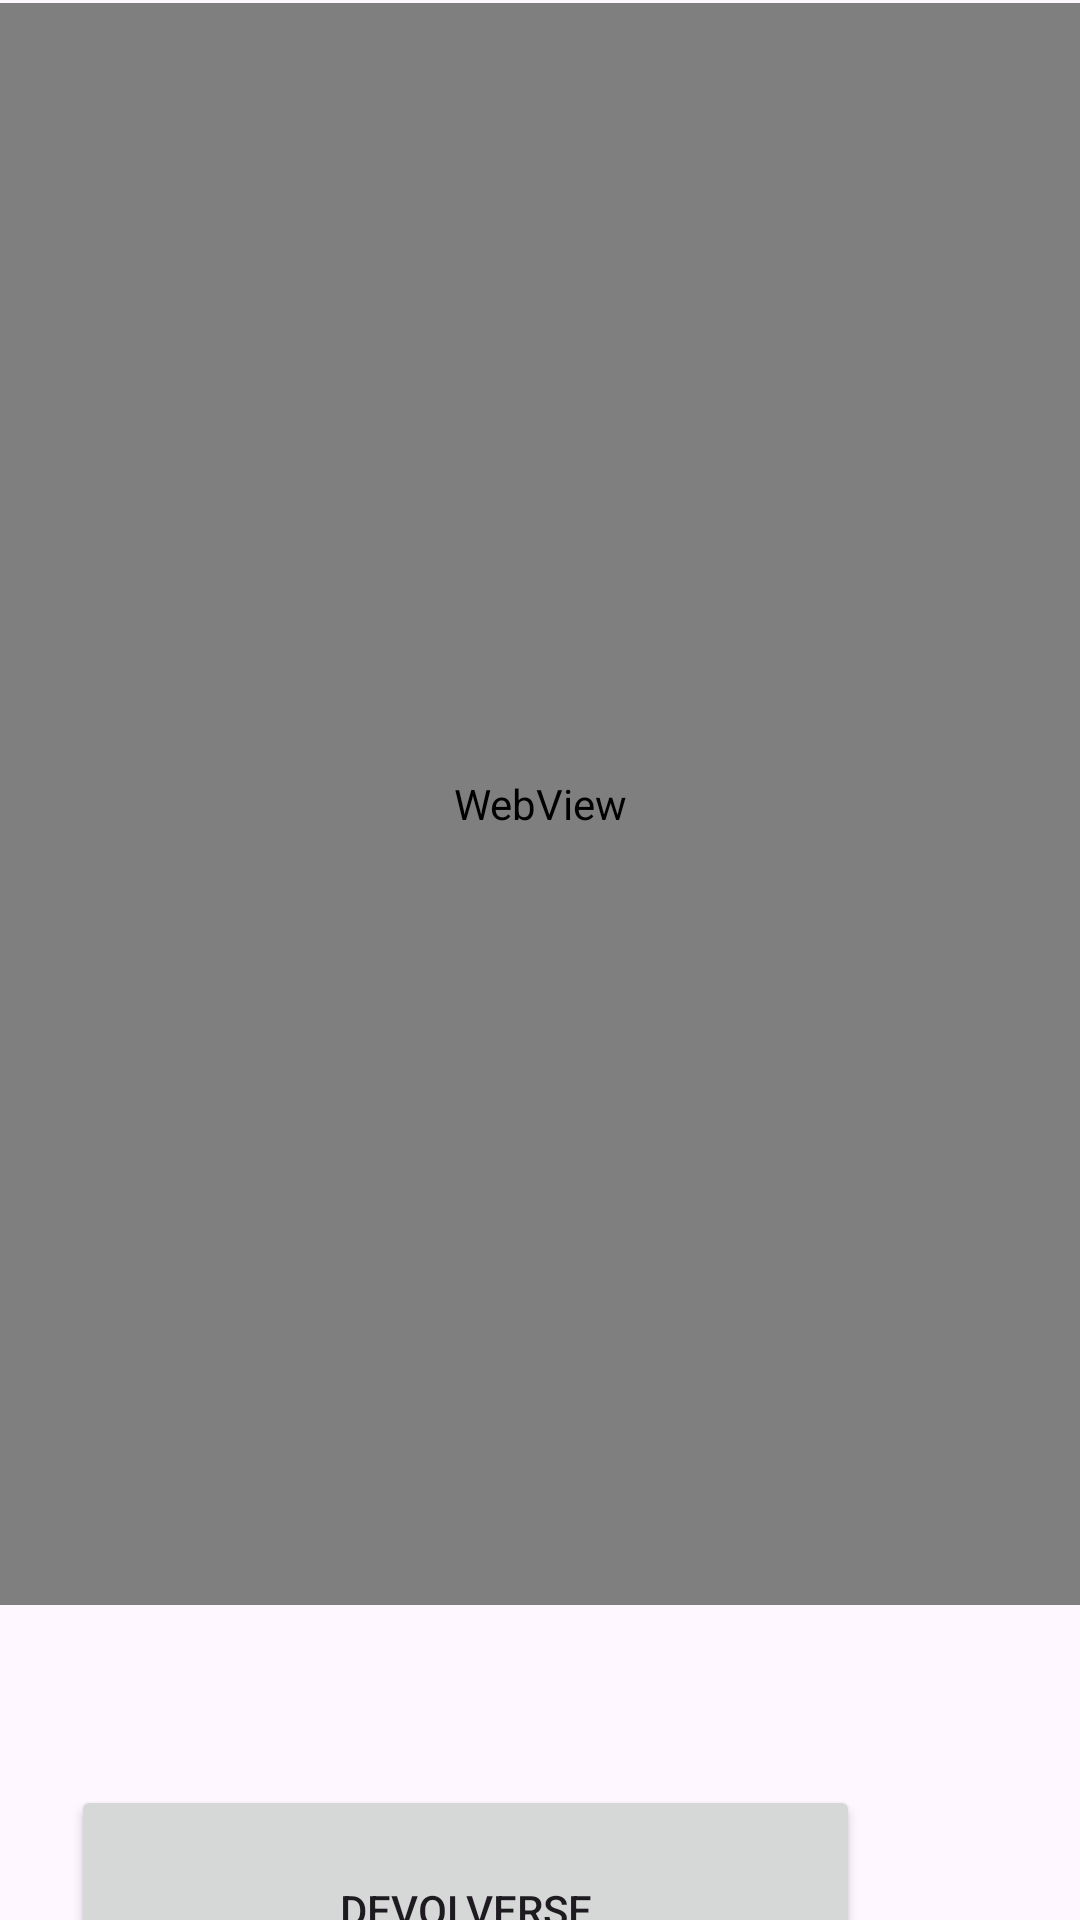

Reconstruct the res/layout file that produces this screen, plus the resources it refers to.
<!-- AndroidManifest.xml: application theme Theme.MyParcial2 -->
<!-- res/layout/activity_main5.xml -->
<?xml version="1.0" encoding="utf-8"?>
<androidx.constraintlayout.widget.ConstraintLayout xmlns:android="http://schemas.android.com/apk/res/android"
    xmlns:app="http://schemas.android.com/apk/res-auto"
    xmlns:tools="http://schemas.android.com/tools"
    android:layout_width="match_parent"
    android:layout_height="match_parent"
    tools:context=".MainActivity5">

    <WebView
        android:id="@+id/wb1"
        android:layout_width="410dp"
        android:layout_height="534dp"
        android:layout_marginTop="1dp"
        android:layout_marginEnd="1dp"
        app:layout_constraintEnd_toEndOf="parent"
        app:layout_constraintStart_toStartOf="parent"
        app:layout_constraintTop_toTopOf="parent" />

    <Button
        android:id="@+id/button9"
        android:layout_width="263dp"
        android:layout_height="83dp"
        android:layout_marginStart="135dp"
        android:layout_marginTop="60dp"
        android:layout_marginEnd="185dp"
        android:onClick="vol"
        android:text="@string/Botonir"
        app:layout_constraintEnd_toEndOf="parent"
        app:layout_constraintStart_toStartOf="parent"
        app:layout_constraintTop_toBottomOf="@+id/wb1" />
</androidx.constraintlayout.widget.ConstraintLayout>
<!-- resources referenced by this layout -->
<resources>
  <string name="Botonir">Devolverse</string>
  <style name="Theme.MyParcial2" parent="Base.Theme.MyParcial2" />
  <style name="Base.Theme.MyParcial2" parent="Theme.Material3.DayNight.NoActionBar">
          
          
      </style>
</resources>
